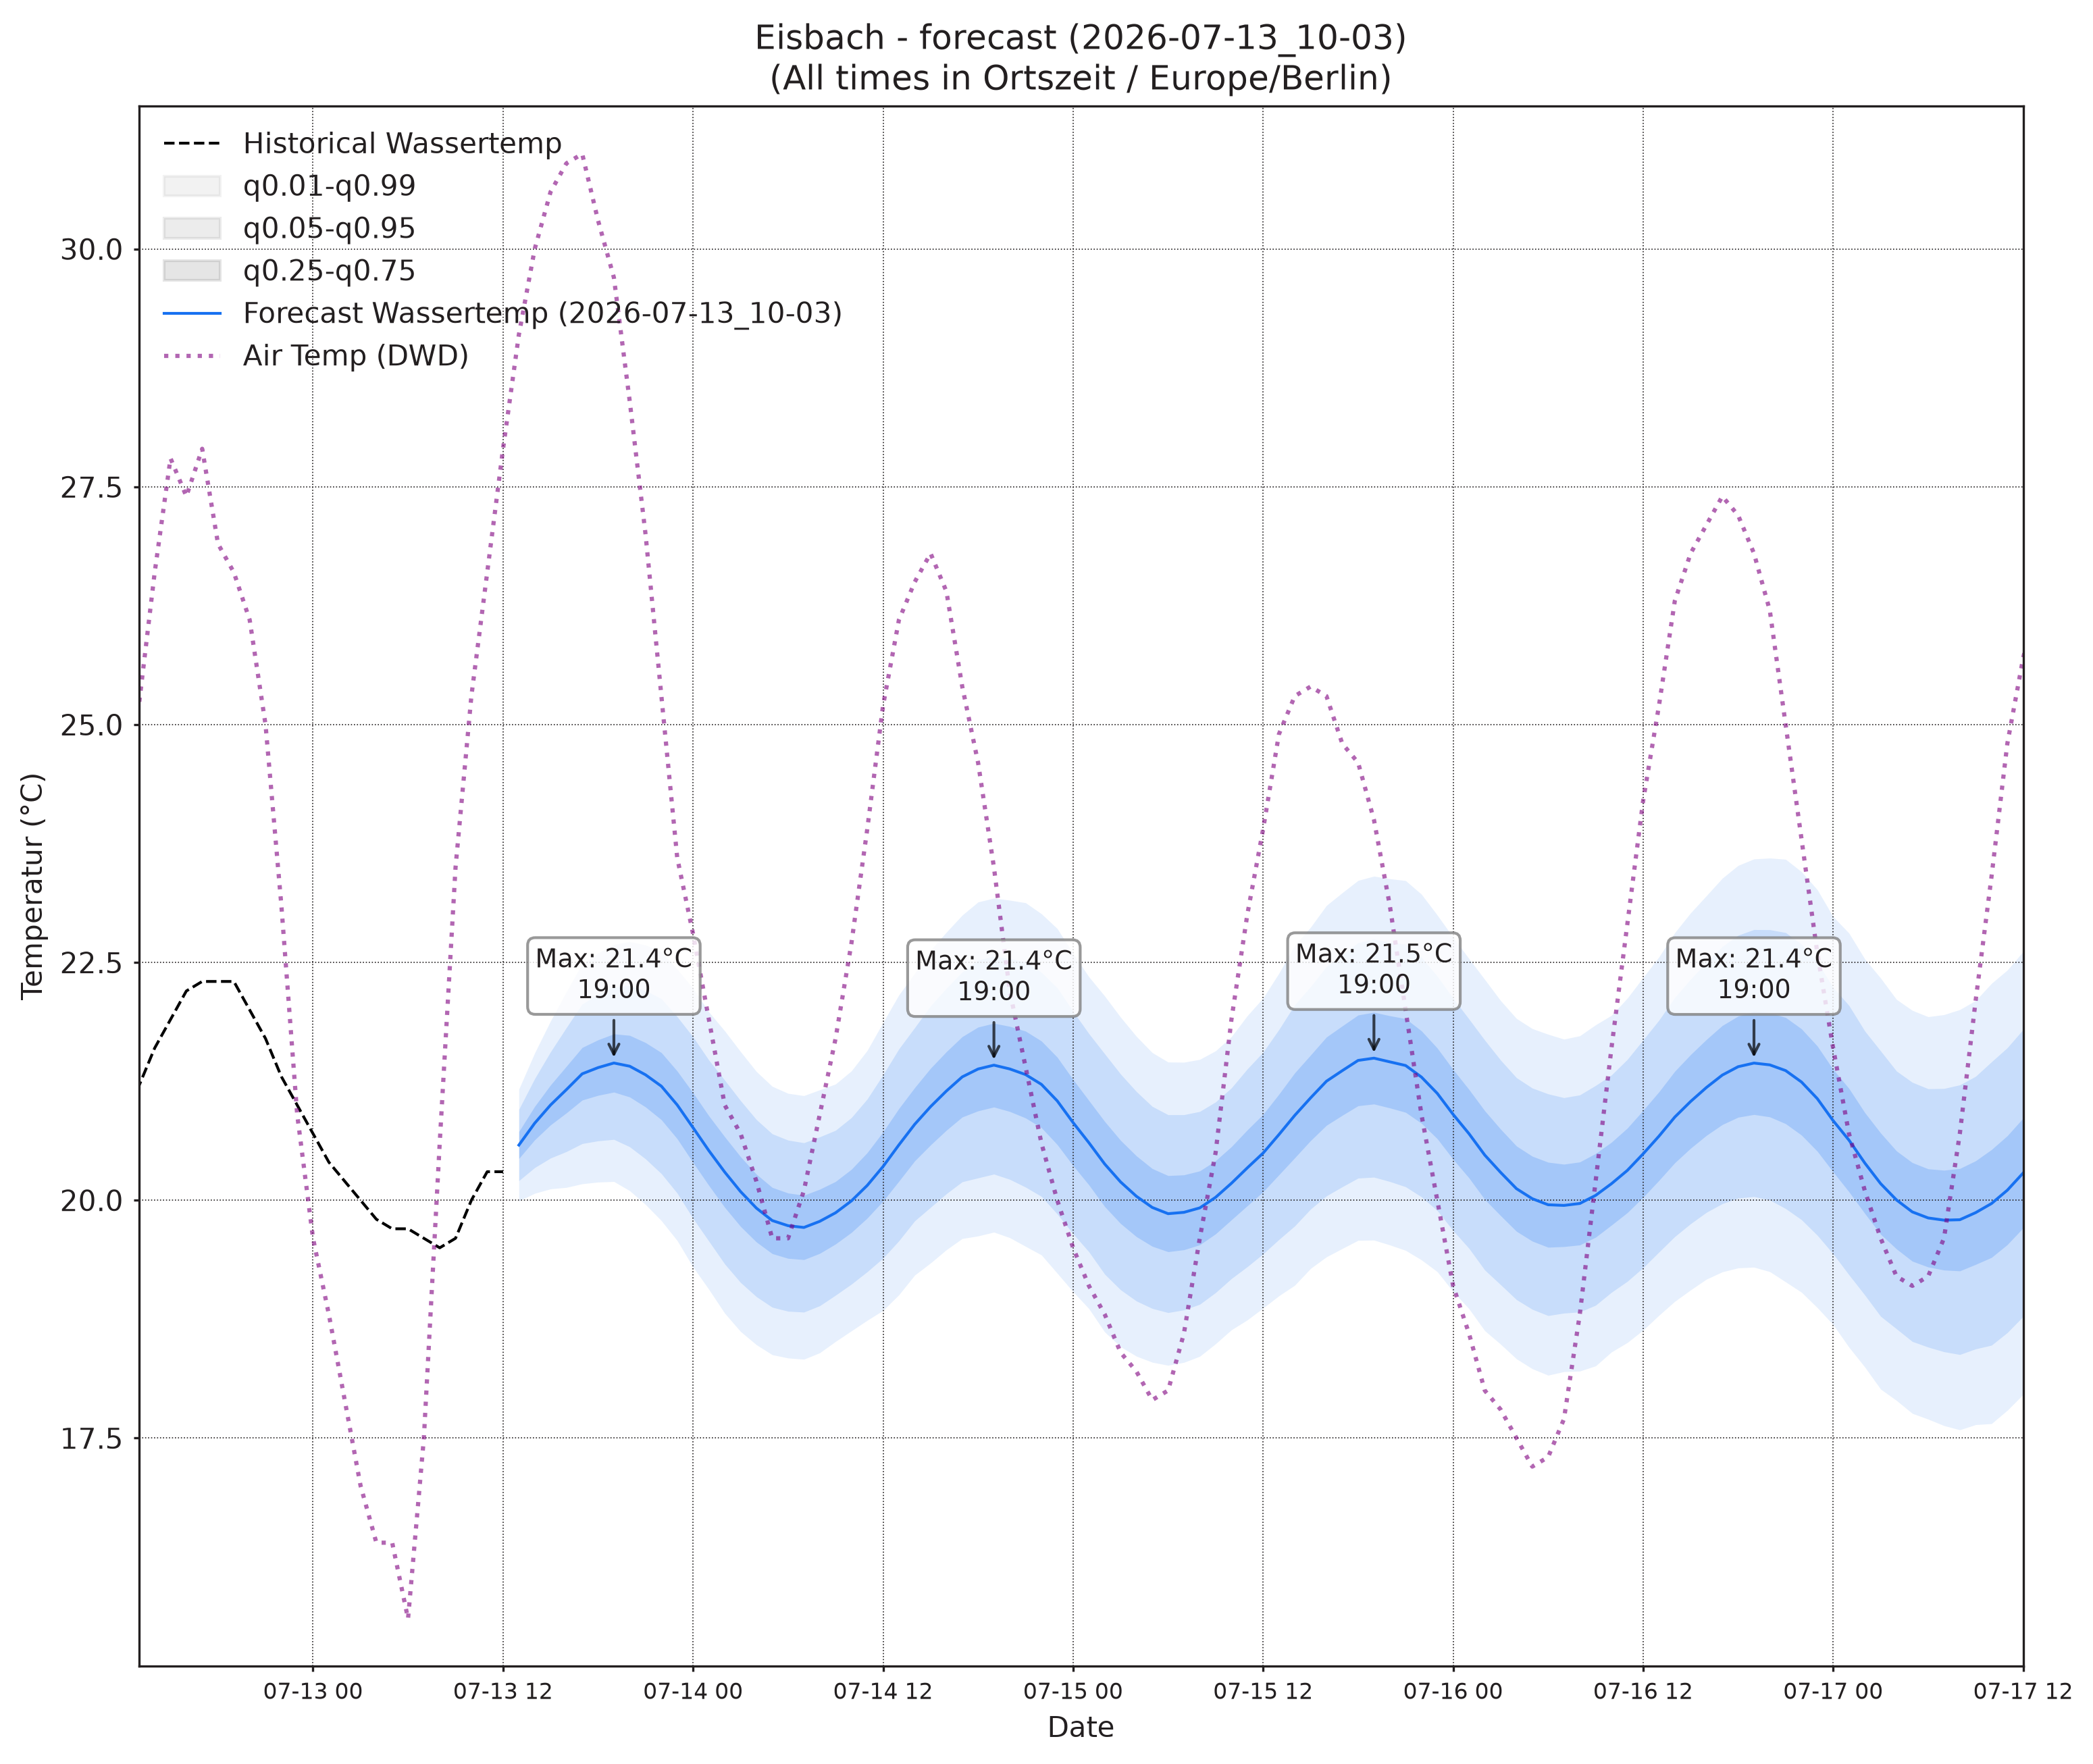

The table this chart was drawn from, first rows:
, wassertemp_q0.01, wassertemp_q0.05, wassertemp_q0.25, wassertemp_q0.5, wassertemp_q0.75, wassertemp_q0.95, wassertemp_q0.99, airtemp_96_q0.01, airtemp_96_q0.05, airtemp_96_q0.25, airtemp_96_q0.5, airtemp_96_q0.75, airtemp_96_q0.95, airtemp_96_q0.99, pressure_96_q0.01, pressure_96_q0.05, pressure_96_q0.25, pressure_96_q0.5, pressure_96_q0.75, pressure_96_q0.95, pressure_96_q0.99
2026-07-13 13:00, 19.99, 20.21, 20.44, 20.58, 20.72, 20.95, 21.17, 22.84, 23.84, 24.97, 25.66, 26.36, 27.49, 28.49, 1012, 1012, 1013, 1013, 1014, 1014, 1015
2026-07-13 14:00, 20.07, 20.34, 20.63, 20.81, 20.99, 21.28, 21.55, 22.9, 24.25, 25.67, 26.51, 27.35, 28.77, 30.13, 1011, 1011, 1012, 1013, 1013, 1014, 1015
2026-07-13 15:00, 20.12, 20.44, 20.79, 21, 21.21, 21.56, 21.88, 22.76, 24.44, 26.11, 27.07, 28.03, 29.7, 31.38, 1009, 1010, 1011, 1012, 1013, 1014, 1015
2026-07-13 16:00, 20.13, 20.51, 20.92, 21.16, 21.41, 21.81, 22.19, 22.69, 24.41, 26.17, 27.2, 28.23, 29.98, 31.7, 1008, 1009, 1011, 1012, 1013, 1014, 1015
2026-07-13 17:00, 20.17, 20.6, 21.05, 21.33, 21.61, 22.06, 22.49, 22.36, 24.08, 25.94, 27.06, 28.18, 30.04, 31.76, 1007, 1009, 1010, 1011, 1012, 1014, 1016
2026-07-13 18:00, 20.19, 20.62, 21.1, 21.39, 21.69, 22.16, 22.6, 21.8, 23.5, 25.41, 26.59, 27.76, 29.67, 31.37, 1006, 1008, 1010, 1011, 1012, 1014, 1016
2026-07-13 19:00, 20.2, 20.64, 21.14, 21.44, 21.75, 22.25, 22.69, 21.12, 22.78, 24.71, 25.93, 27.15, 29.08, 30.74, 1005, 1007, 1010, 1011, 1012, 1015, 1017
2026-07-13 20:00, 20.1, 20.56, 21.09, 21.41, 21.73, 22.26, 22.72, 20.42, 21.99, 23.87, 25.07, 26.27, 28.14, 29.71, 1005, 1007, 1010, 1011, 1013, 1015, 1017
2026-07-13 21:00, 19.95, 20.43, 20.98, 21.32, 21.66, 22.2, 22.68, 19.43, 20.98, 22.84, 24.03, 25.22, 27.08, 28.63, 1005, 1007, 1010, 1011, 1013, 1016, 1018
2026-07-13 22:00, 19.79, 20.28, 20.85, 21.2, 21.55, 22.12, 22.61, 18.54, 20.04, 21.83, 22.97, 24.11, 25.9, 27.41, 1005, 1007, 1010, 1012, 1014, 1016, 1019
2026-07-13 23:00, 19.58, 20.07, 20.65, 21, 21.36, 21.93, 22.43, 17.76, 19.2, 20.88, 21.94, 23, 24.68, 26.11, 1005, 1008, 1011, 1012, 1014, 1017, 1020
2026-07-14 00:00, 19.3, 19.81, 20.4, 20.76, 21.13, 21.72, 22.23, 16.91, 18.32, 19.96, 20.99, 22.01, 23.65, 25.07, 1005, 1008, 1011, 1013, 1014, 1017, 1020
2026-07-14 01:00, 19.06, 19.57, 20.15, 20.52, 20.89, 21.47, 21.98, 16.34, 17.75, 19.34, 20.32, 21.31, 22.9, 24.31, 1005, 1008, 1011, 1013, 1015, 1018, 1021
2026-07-14 02:00, 18.81, 19.33, 19.93, 20.3, 20.67, 21.26, 21.78, 15.66, 17.1, 18.68, 19.64, 20.61, 22.19, 23.62, 1005, 1008, 1011, 1013, 1015, 1018, 1021
2026-07-14 03:00, 18.62, 19.14, 19.72, 20.09, 20.46, 21.05, 21.56, 15.09, 16.58, 18.17, 19.13, 20.08, 21.67, 23.16, 1005, 1008, 1012, 1013, 1015, 1019, 1022
2026-07-14 04:00, 18.48, 18.99, 19.56, 19.92, 20.27, 20.85, 21.35, 14.52, 16.09, 17.74, 18.71, 19.69, 21.33, 22.91, 1005, 1008, 1012, 1014, 1016, 1019, 1022
2026-07-14 05:00, 18.38, 18.88, 19.44, 19.79, 20.13, 20.7, 21.2, 14.07, 15.71, 17.4, 18.4, 19.39, 21.08, 22.72, 1005, 1008, 1012, 1014, 1016, 1019, 1023
2026-07-14 06:00, 18.34, 18.83, 19.39, 19.73, 20.08, 20.63, 21.12, 13.96, 15.63, 17.37, 18.4, 19.42, 21.16, 22.84, 1005, 1008, 1012, 1014, 1016, 1020, 1023
2026-07-14 07:00, 18.33, 18.82, 19.38, 19.71, 20.05, 20.6, 21.1, 14.23, 15.92, 17.7, 18.76, 19.81, 21.59, 23.28, 1005, 1008, 1012, 1014, 1016, 1020, 1023
2026-07-14 08:00, 18.4, 18.89, 19.44, 19.78, 20.12, 20.67, 21.16, 14.66, 16.41, 18.33, 19.49, 20.66, 22.57, 24.33, 1004, 1008, 1012, 1014, 1016, 1020, 1024
2026-07-14 09:00, 18.52, 19, 19.54, 19.87, 20.2, 20.73, 21.22, 15.31, 17.13, 19.18, 20.44, 21.7, 23.74, 25.56, 1004, 1008, 1012, 1014, 1017, 1021, 1024
2026-07-14 10:00, 18.63, 19.12, 19.66, 19.99, 20.32, 20.87, 21.36, 16.07, 18.03, 20.31, 21.74, 23.17, 25.45, 27.42, 1004, 1008, 1012, 1014, 1017, 1021, 1024
2026-07-14 11:00, 18.74, 19.25, 19.81, 20.16, 20.5, 21.06, 21.57, 16.83, 18.96, 21.49, 23.1, 24.7, 27.23, 29.37, 1004, 1007, 1012, 1014, 1017, 1021, 1025
2026-07-14 12:00, 18.84, 19.39, 19.99, 20.35, 20.72, 21.32, 21.87, 17.37, 19.73, 22.58, 24.41, 26.23, 29.09, 31.44, 1003, 1007, 1011, 1014, 1017, 1021, 1025
2026-07-14 13:00, 19.01, 19.57, 20.2, 20.58, 20.96, 21.59, 22.16, 17.93, 20.46, 23.56, 25.56, 27.55, 30.65, 33.18, 1003, 1007, 1011, 1014, 1016, 1021, 1025
2026-07-14 14:00, 19.21, 19.78, 20.41, 20.8, 21.18, 21.81, 22.38, 18.05, 20.75, 24.12, 26.3, 28.48, 31.84, 34.55, 1002, 1006, 1011, 1014, 1016, 1021, 1025
2026-07-14 15:00, 19.34, 19.93, 20.58, 20.98, 21.39, 22.04, 22.63, 18.18, 20.97, 24.46, 26.73, 29, 32.49, 35.29, 1002, 1006, 1010, 1013, 1016, 1021, 1025
2026-07-14 16:00, 19.48, 20.07, 20.74, 21.15, 21.56, 22.23, 22.82, 18.07, 20.9, 24.44, 26.74, 29.05, 32.59, 35.41, 1002, 1006, 1010, 1013, 1016, 1021, 1025
2026-07-14 17:00, 19.6, 20.19, 20.87, 21.3, 21.72, 22.4, 23, 17.87, 20.69, 24.22, 26.51, 28.8, 32.32, 35.14, 1001, 1005, 1010, 1013, 1016, 1020, 1025
2026-07-14 18:00, 19.62, 20.23, 20.94, 21.38, 21.82, 22.52, 23.14, 17.56, 20.32, 23.78, 26.03, 28.29, 31.75, 34.51, 1001, 1005, 1010, 1013, 1016, 1020, 1024
2026-07-14 19:00, 19.66, 20.27, 20.98, 21.42, 21.86, 22.57, 23.18, 17.12, 19.82, 23.2, 25.4, 27.6, 30.98, 33.68, 1001, 1006, 1010, 1013, 1016, 1020, 1025
2026-07-14 20:00, 19.61, 20.22, 20.93, 21.38, 21.83, 22.54, 23.15, 16.59, 19.24, 22.49, 24.59, 26.69, 29.95, 32.59, 1001, 1006, 1010, 1013, 1016, 1021, 1025
2026-07-14 21:00, 19.51, 20.14, 20.86, 21.32, 21.78, 22.5, 23.13, 16.26, 18.72, 21.73, 23.68, 25.62, 28.64, 31.09, 1002, 1006, 1011, 1014, 1016, 1021, 1025
2026-07-14 22:00, 19.42, 20.04, 20.76, 21.22, 21.67, 22.4, 23.01, 15.64, 17.95, 20.78, 22.61, 24.43, 27.26, 29.57, 1002, 1006, 1011, 1014, 1017, 1022, 1026
2026-07-14 23:00, 19.23, 19.86, 20.59, 21.04, 21.5, 22.23, 22.86, 15.15, 17.31, 19.93, 21.6, 23.27, 25.88, 28.04, 1003, 1007, 1012, 1015, 1017, 1022, 1026
2026-07-15 00:00, 19.04, 19.65, 20.36, 20.82, 21.27, 21.99, 22.59, 14.71, 16.76, 19.2, 20.75, 22.31, 24.75, 26.79, 1003, 1007, 1012, 1015, 1018, 1023, 1027
2026-07-15 01:00, 18.86, 19.46, 20.16, 20.6, 21.05, 21.75, 22.35, 14.37, 16.31, 18.6, 20.04, 21.48, 23.77, 25.72, 1003, 1008, 1013, 1015, 1018, 1023, 1027
2026-07-15 02:00, 18.61, 19.22, 19.93, 20.38, 20.83, 21.54, 22.15, 13.93, 15.9, 18.15, 19.55, 20.94, 23.19, 25.16, 1004, 1008, 1013, 1016, 1019, 1023, 1028
2026-07-15 03:00, 18.46, 19.06, 19.76, 20.19, 20.63, 21.33, 21.92, 13.56, 15.54, 17.75, 19.11, 20.47, 22.69, 24.67, 1004, 1008, 1013, 1016, 1019, 1024, 1028
2026-07-15 04:00, 18.36, 18.94, 19.62, 20.04, 20.47, 21.14, 21.72, 13.11, 15.11, 17.33, 18.68, 20.04, 22.26, 24.25, 1004, 1009, 1013, 1016, 1019, 1024, 1028
2026-07-15 05:00, 18.3, 18.86, 19.52, 19.92, 20.33, 20.99, 21.55, 12.99, 14.98, 17.18, 18.53, 19.87, 22.07, 24.06, 1004, 1009, 1014, 1016, 1019, 1024, 1028
2026-07-15 06:00, 18.26, 18.82, 19.46, 19.86, 20.26, 20.9, 21.45, 13.04, 15, 17.19, 18.53, 19.88, 22.07, 24.03, 1005, 1009, 1014, 1016, 1019, 1024, 1028
2026-07-15 07:00, 18.3, 18.85, 19.48, 19.87, 20.27, 20.9, 21.45, 13.08, 15.08, 17.35, 18.76, 20.16, 22.43, 24.43, 1005, 1009, 1014, 1016, 1019, 1024, 1028
2026-07-15 08:00, 18.36, 18.91, 19.53, 19.92, 20.31, 20.93, 21.48, 13.3, 15.42, 17.87, 19.4, 20.94, 23.39, 25.5, 1005, 1009, 1014, 1016, 1019, 1024, 1028
2026-07-15 09:00, 18.49, 19.03, 19.65, 20.03, 20.42, 21.03, 21.57, 13.75, 15.97, 18.6, 20.27, 21.93, 24.56, 26.78, 1005, 1009, 1014, 1016, 1019, 1024, 1028
2026-07-15 10:00, 18.64, 19.18, 19.79, 20.18, 20.56, 21.18, 21.72, 14.22, 16.67, 19.59, 21.46, 23.32, 26.25, 28.7, 1005, 1009, 1014, 1016, 1019, 1024, 1028
2026-07-15 11:00, 18.74, 19.3, 19.94, 20.34, 20.74, 21.38, 21.94, 14.75, 17.42, 20.66, 22.74, 24.83, 28.07, 30.74, 1004, 1009, 1013, 1016, 1019, 1024, 1028
2026-07-15 12:00, 18.87, 19.44, 20.09, 20.5, 20.9, 21.56, 22.13, 15.24, 18.13, 21.7, 24, 26.31, 29.88, 32.76, 1004, 1009, 1013, 1016, 1019, 1024, 1028
2026-07-15 13:00, 19, 19.59, 20.27, 20.69, 21.11, 21.79, 22.39, 15.4, 18.54, 22.46, 25.01, 27.56, 31.48, 34.62, 1004, 1008, 1013, 1016, 1019, 1023, 1028
2026-07-15 14:00, 19.11, 19.73, 20.45, 20.89, 21.34, 22.06, 22.68, 15.64, 18.93, 23.07, 25.76, 28.46, 32.59, 35.88, 1003, 1008, 1013, 1016, 1018, 1023, 1028
2026-07-15 15:00, 19.28, 19.91, 20.63, 21.08, 21.53, 22.25, 22.87, 15.78, 19.19, 23.47, 26.27, 29.07, 33.36, 36.77, 1003, 1007, 1012, 1015, 1018, 1023, 1027
2026-07-15 16:00, 19.4, 20.05, 20.79, 21.25, 21.72, 22.46, 23.1, 15.84, 19.27, 23.59, 26.41, 29.24, 33.56, 36.98, 1002, 1007, 1012, 1015, 1018, 1023, 1027
2026-07-15 17:00, 19.49, 20.14, 20.89, 21.36, 21.83, 22.58, 23.23, 15.87, 19.22, 23.46, 26.23, 29, 33.23, 36.59, 1002, 1007, 1012, 1015, 1018, 1023, 1027
2026-07-15 18:00, 19.58, 20.23, 20.99, 21.47, 21.95, 22.71, 23.36, 15.61, 18.91, 23.06, 25.77, 28.47, 32.62, 35.92, 1002, 1007, 1011, 1014, 1017, 1022, 1027
2026-07-15 19:00, 19.58, 20.24, 21.01, 21.49, 21.98, 22.75, 23.41, 15.23, 18.43, 22.43, 25.04, 27.64, 31.65, 34.84, 1002, 1007, 1011, 1014, 1017, 1022, 1027
2026-07-15 20:00, 19.53, 20.2, 20.97, 21.45, 21.94, 22.71, 23.38, 14.95, 17.99, 21.82, 24.31, 26.81, 30.63, 33.68, 1002, 1007, 1012, 1014, 1017, 1022, 1027
2026-07-15 21:00, 19.47, 20.14, 20.92, 21.42, 21.91, 22.69, 23.36, 14.65, 17.5, 21.06, 23.37, 25.68, 29.24, 32.09, 1002, 1007, 1012, 1015, 1018, 1023, 1027
2026-07-15 22:00, 19.37, 20.04, 20.81, 21.29, 21.78, 22.55, 23.22, 14.4, 17.03, 20.31, 22.44, 24.57, 27.85, 30.49, 1003, 1007, 1012, 1015, 1018, 1023, 1028
2026-07-15 23:00, 19.25, 19.89, 20.65, 21.12, 21.6, 22.35, 23, 14.09, 16.52, 19.52, 21.47, 23.42, 26.43, 28.86, 1003, 1008, 1013, 1016, 1019, 1024, 1028
2026-07-16 00:00, 19.04, 19.68, 20.43, 20.9, 21.37, 22.12, 22.76, 13.63, 15.95, 18.8, 20.63, 22.47, 25.32, 27.64, 1004, 1008, 1013, 1016, 1019, 1024, 1028
... 36 more rows
